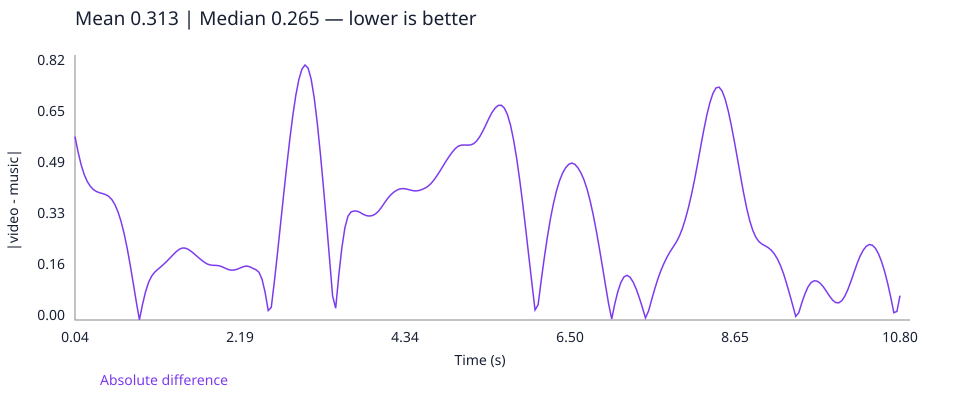

The file beside this chart, header and first rows:
time_seconds, absolute_difference
0.04, 0.5879
0.08, 0.5386
0.12, 0.4977
0.16, 0.4662
0.2, 0.4438
0.24, 0.4285
0.28, 0.4182
0.32, 0.4117
0.36, 0.4079
0.4, 0.4052
0.44, 0.4019
0.48, 0.3963
0.52, 0.3862
0.56, 0.37
0.6, 0.3471
0.64, 0.3165
0.68, 0.2776
0.72, 0.2305
0.76, 0.1764
0.8, 0.1175
0.84, 0.05739
0.88, 0.0006365
0.92, 0.04925
0.96, 0.0903
1.0, 0.1208
1.04, 0.1408
1.08, 0.1534
1.12, 0.1624
1.16, 0.1707
1.2, 0.1795
1.24, 0.1889
1.28, 0.1989
1.32, 0.2092
1.36, 0.219
1.4, 0.2266
1.44, 0.2307
1.48, 0.2303
1.52, 0.226
1.56, 0.2191
1.6, 0.2109
1.64, 0.2023
1.68, 0.1941
1.72, 0.1864
1.76, 0.1801
1.8, 0.1764
1.84, 0.1753
1.88, 0.175
1.92, 0.1738
1.96, 0.1705
2.0, 0.1658
2.04, 0.1617
2.08, 0.1597
2.12, 0.1604
2.16, 0.1632
2.2, 0.1673
2.24, 0.1713
2.28, 0.173
2.32, 0.1706
2.36, 0.1656
2.4, 0.1611
... 210 more rows
